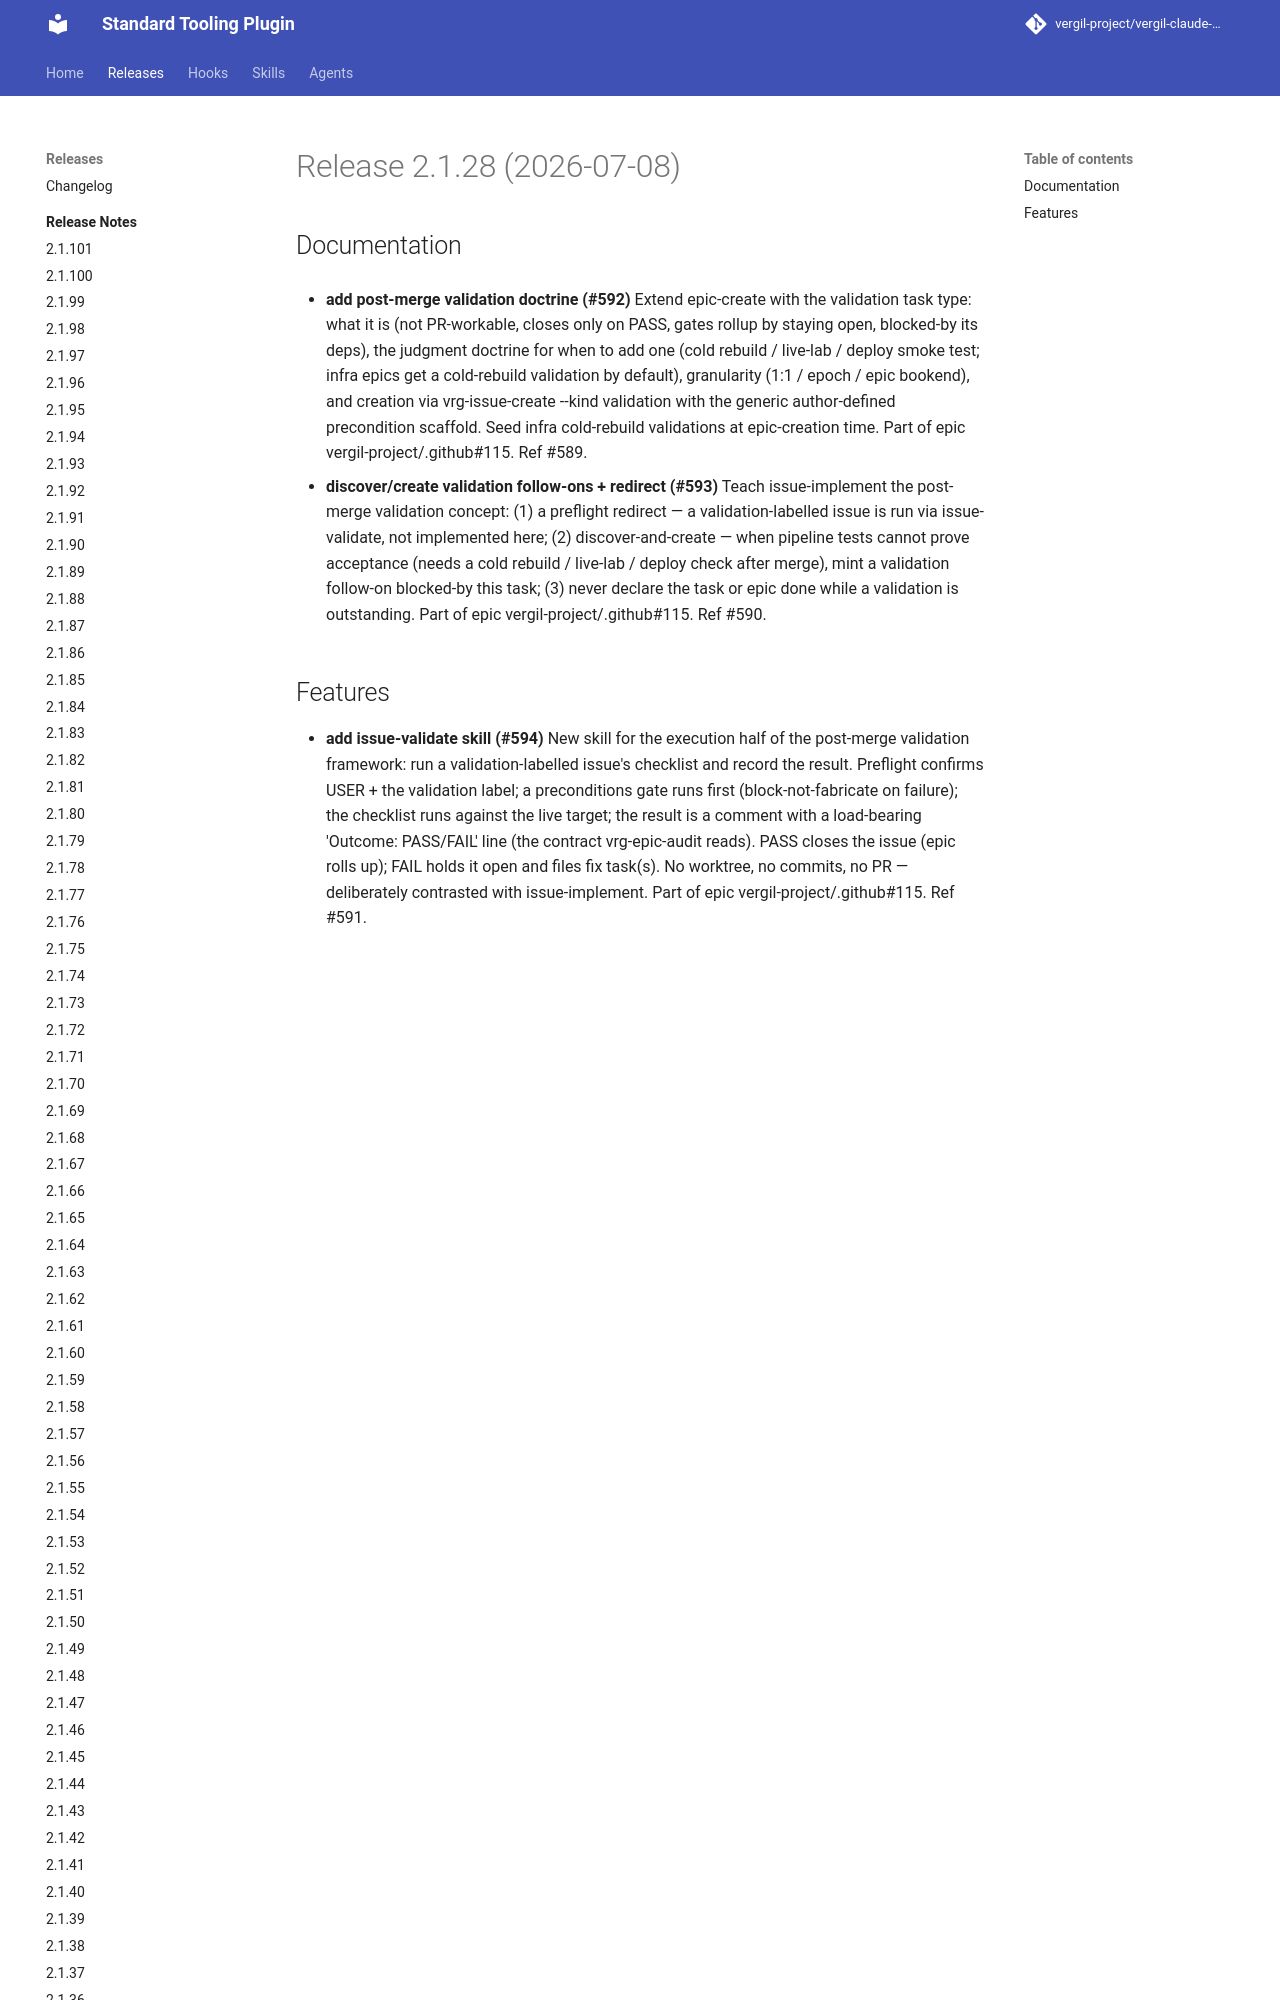

repository: vergil-project/vergil-claude-plugin · page: 2.1/releases/v2.1.28/index.html · generator: mkdocs


# Release 2.1.28 (2026-07-08)

## Documentation

- **add post-merge validation doctrine (#592)**
Extend epic-create with the validation task type: what it is (not PR-workable, closes only on PASS, gates rollup by staying open, blocked-by its deps), the judgment doctrine for when to add one (cold rebuild / live-lab / deploy smoke test; infra epics get a cold-rebuild validation by default), granularity (1:1 / epoch / epic bookend), and creation via vrg-issue-create --kind validation with the generic author-defined precondition scaffold. Seed infra cold-rebuild validations at epic-creation time. Part of epic vergil-project/.github#115. Ref #589.
